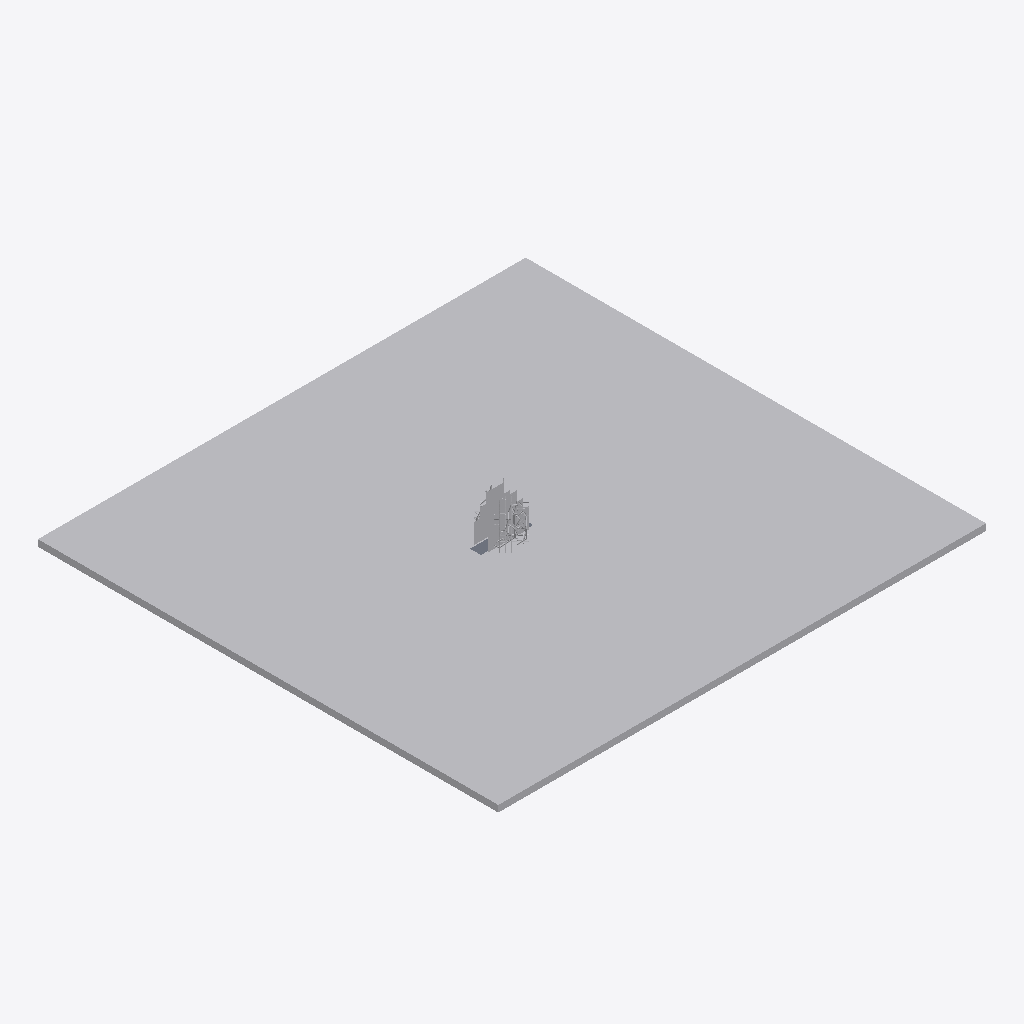
Isometric view of an IFC building model (IFC-SPF (STEP), schema IFC2X3, length unit metre), seen from the south-west, elements coloured by IFC class (only those large enough to see are counted): 34 other elements (light grey), 1 slab (grey).
Extent 89.0 m × 84.0 m × 8.5 m (x, y, z). Storeys (5): L1 at 0.00 m; L2 at 1.80 m; L3 at 3.60 m; L4 at 5.40 m; L5 at 7.20 m. Elements (269): 268 IfcBuildingElementProxy, 1 IfcSlab.

HEADER;
FILE_DESCRIPTION(('ViewDefinition [CoordinationView_V2.0]','RevitIdentifiers [ContentGUID: aa5af1de-30e9-4077-9468-6d99e7a596e2, VersionGUID: a513e592-938a-41e1-9d52-1b0b9836d8f4, NumberOfSaves: 12]','CoordinateReference [CoordinateBase: Shared Coordinates]'),'2;1');
FILE_NAME('Cosquin simple.ifc','2025-10-14T02:45:38-03:00',(''),(''),'ODA SDAI 24.12','Autodesk Revit 25.4.20.11 (ENU) - IFC 25.4.20.11','');
FILE_SCHEMA(('IFC2X3'));
ENDSEC;
DATA;
#27=IFCPROJECT('2gMl7UCEb0TvHeRPaOMcaI',#18,'Project Number',$,$,'Project Name','Project Status',(#22),#15498);
#54=IFCSITE('2gMl7UCEb0TvHeRPaOMcaG',#18,'Default',$,$,#53,$,$,.ELEMENT.,(42,21,31,401672),(-71,-3,-24,-345703),0.0,$,$);
#32=IFCBUILDING('2gMl7UCEb0TvHeRPaOMcaJ',#18,'Building Name',$,$,#30,$,'Building Name',.ELEMENT.,$,$,#31);
#35=IFCBUILDINGSTOREY('2JF4e6axWHqu3u0C1FZlmi',#18,'L1',$,'Level:8mm Head',#34,$,'L1',.ELEMENT.,0.0);
#39=IFCBUILDINGSTOREY('1ZGO8hrFCHqw0v0026FpFv',#18,'L2',$,'Level:8mm Head',#38,$,'L2',.ELEMENT.,1.7999999999999998);
#43=IFCBUILDINGSTOREY('3tfz9BOuv7FPSfJtwQ7hCt',#18,'L3',$,'Level:8mm Head',#42,$,'L3',.ELEMENT.,3.5999999999999996);
#47=IFCBUILDINGSTOREY('3tfz9BOuv7FPSfJtwQ7gdd',#18,'L4',$,'Level:8mm Head',#46,$,'L4',.ELEMENT.,5.4);
#51=IFCBUILDINGSTOREY('1RWt3Rffz2MRhkI7Tvrsb3',#18,'L5',$,'Level:8mm Head',#50,$,'L5',.ELEMENT.,7.2);
#12068=IFCBUILDINGELEMENTPROXY('1RWt3Rffz2MRhkI7Tvrsf5',#18,'Toposolid:Grassland - 1200mm:1711480',$,'Toposolid:Grassland - 1200mm',#12007,#12067,'1711480',$);
#11943=IFCSLAB('3VQpRo4$f198haVzSg9YKc',#18,'Floor:Generic 300mm:1708588',$,'Floor:Generic 300mm',#11926,#11942,'1708588',.FLOOR.);
#10185=IFCBUILDINGELEMENTPROXY('0iZfBHQQv8eeIThXtQSaTw',#18,'Cubo Parametrico:Placa Diagonal:1671655',$,'Cubo Parametrico:Placa Diagonal',#10184,#10181,'1671655',$);
#10229=IFCBUILDINGELEMENTPROXY('0iZfBHQQv8eeIThXtQSaTn',#18,'Cubo Parametrico:Placa Diagonal:1671660',$,'Cubo Parametrico:Placa Diagonal',#10228,#10225,'1671660',$);
#10251=IFCBUILDINGELEMENTPROXY('0iZfBHQQv8eeIThXtQSaTo',#18,'Cubo Parametrico:Placa Diagonal:1671663',$,'Cubo Parametrico:Placa Diagonal',#10250,#10247,'1671663',$);
#10309=IFCBUILDINGELEMENTPROXY('2fxe1m6qXBmO9dkTUiIXzv',#18,'Cubo Parametrico:Placa Diagonal:1675068',$,'Cubo Parametrico:Placa Diagonal',#10308,#10305,'1675068',$);
#11920=IFCBUILDINGELEMENTPROXY('3VQpRo4$f198haVzSg9ZYG',#18,'Cubo Parametrico:Placa Diagonal:1707930',$,'Cubo Parametrico:Placa Diagonal',#11919,#11915,'1707930',$);
#10108=IFCBUILDINGELEMENTPROXY('0iZfBHQQv8eeIThXtQSaSW',#18,'Cubo Parametrico:Placa Diagonal:1671613',$,'Cubo Parametrico:Placa Diagonal',#10107,#10104,'1671613',$);
#10119=IFCBUILDINGELEMENTPROXY('0iZfBHQQv8eeIThXtQSaTO',#18,'Cubo Parametrico:Placa Diagonal:1671621',$,'Cubo Parametrico:Placa Diagonal',#10118,#10115,'1671621',$);
#10163=IFCBUILDINGELEMENTPROXY('0iZfBHQQv8eeIThXtQSaTu',#18,'Cubo Parametrico:Placa Diagonal:1671653',$,'Cubo Parametrico:Placa Diagonal',#10162,#10159,'1671653',$);
#10174=IFCBUILDINGELEMENTPROXY('0iZfBHQQv8eeIThXtQSaTx',#18,'Cubo Parametrico:Placa Diagonal:1671654',$,'Cubo Parametrico:Placa Diagonal',#10173,#10170,'1671654',$);
#10207=IFCBUILDINGELEMENTPROXY('0iZfBHQQv8eeIThXtQSaTt',#18,'Cubo Parametrico:Placa Diagonal:1671658',$,'Cubo Parametrico:Placa Diagonal',#10206,#10203,'1671658',$);
#10218=IFCBUILDINGELEMENTPROXY('0iZfBHQQv8eeIThXtQSaTs',#18,'Cubo Parametrico:Placa Diagonal:1671659',$,'Cubo Parametrico:Placa Diagonal',#10217,#10214,'1671659',$);
#10240=IFCBUILDINGELEMENTPROXY('0iZfBHQQv8eeIThXtQSaTp',#18,'Cubo Parametrico:Placa Diagonal:1671662',$,'Cubo Parametrico:Placa Diagonal',#10239,#10236,'1671662',$);
#11620=IFCBUILDINGELEMENTPROXY('3VQpRo4$f198haVzSg9ZYB',#18,'Cubo Parametrico:Placa Diagonal:1707905',$,'Cubo Parametrico:Placa Diagonal',#11619,#11615,'1707905',$);
#11824=IFCBUILDINGELEMENTPROXY('3VQpRo4$f198haVzSg9ZYO',#18,'Cubo Parametrico:Placa Diagonal:1707922',$,'Cubo Parametrico:Placa Diagonal',#11823,#11819,'1707922',$);
#11896=IFCBUILDINGELEMENTPROXY('3VQpRo4$f198haVzSg9ZYI',#18,'Cubo Parametrico:Placa Diagonal:1707928',$,'Cubo Parametrico:Placa Diagonal',#11895,#11891,'1707928',$);
#11836=IFCBUILDINGELEMENTPROXY('3VQpRo4$f198haVzSg9ZYP',#18,'Cubo Parametrico:Placa Diagonal:1707923',$,'Cubo Parametrico:Placa Diagonal',#11835,#11831,'1707923',$);
#11704=IFCBUILDINGELEMENTPROXY('3VQpRo4$f198haVzSg9ZY2',#18,'Cubo Parametrico:Placa Diagonal:1707912',$,'Cubo Parametrico:Placa Diagonal',#11703,#11699,'1707912',$);
#11716=IFCBUILDINGELEMENTPROXY('3VQpRo4$f198haVzSg9ZY3',#18,'Cubo Parametrico:Placa Diagonal:1707913',$,'Cubo Parametrico:Placa Diagonal',#11715,#11711,'1707913',$);
#11776=IFCBUILDINGELEMENTPROXY('3VQpRo4$f198haVzSg9ZY4',#18,'Cubo Parametrico:Placa Diagonal:1707918',$,'Cubo Parametrico:Placa Diagonal',#11775,#11771,'1707918',$);
#11860=IFCBUILDINGELEMENTPROXY('3VQpRo4$f198haVzSg9ZYV',#18,'Cubo Parametrico:Placa Diagonal:1707925',$,'Cubo Parametrico:Placa Diagonal',#11859,#11855,'1707925',$);
#11812=IFCBUILDINGELEMENTPROXY('3VQpRo4$f198haVzSg9ZYR',#18,'Cubo Parametrico:Placa Diagonal:1707921',$,'Cubo Parametrico:Placa Diagonal',#11811,#11807,'1707921',$);
#11764=IFCBUILDINGELEMENTPROXY('3VQpRo4$f198haVzSg9ZY7',#18,'Cubo Parametrico:Placa Diagonal:1707917',$,'Cubo Parametrico:Placa Diagonal',#11763,#11759,'1707917',$);
#11632=IFCBUILDINGELEMENTPROXY('3VQpRo4$f198haVzSg9ZY8',#18,'Cubo Parametrico:Placa Diagonal:1707906',$,'Cubo Parametrico:Placa Diagonal',#11631,#11627,'1707906',$);
#11680=IFCBUILDINGELEMENTPROXY('3VQpRo4$f198haVzSg9ZYC',#18,'Cubo Parametrico:Placa Diagonal:1707910',$,'Cubo Parametrico:Placa Diagonal',#11679,#11675,'1707910',$);
#11788=IFCBUILDINGELEMENTPROXY('3VQpRo4$f198haVzSg9ZY5',#18,'Cubo Parametrico:Placa Diagonal:1707919',$,'Cubo Parametrico:Placa Diagonal',#11787,#11783,'1707919',$);
#10097=IFCBUILDINGELEMENTPROXY('0iZfBHQQv8eeIThXtQSaSe',#18,'Cubo Parametrico:Placa Diagonal:1671605',$,'Cubo Parametrico:Placa Diagonal',#10096,#10093,'1671605',$);
#10152=IFCBUILDINGELEMENTPROXY('0iZfBHQQv8eeIThXtQSaTv',#18,'Cubo Parametrico:Placa Diagonal:1671652',$,'Cubo Parametrico:Placa Diagonal',#10151,#10148,'1671652',$);
#11644=IFCBUILDINGELEMENTPROXY('3VQpRo4$f198haVzSg9ZY9',#18,'Cubo Parametrico:Placa Diagonal:1707907',$,'Cubo Parametrico:Placa Diagonal',#11643,#11639,'1707907',$);
#11692=IFCBUILDINGELEMENTPROXY('3VQpRo4$f198haVzSg9ZYD',#18,'Cubo Parametrico:Placa Diagonal:1707911',$,'Cubo Parametrico:Placa Diagonal',#11691,#11687,'1707911',$);
#11752=IFCBUILDINGELEMENTPROXY('3VQpRo4$f198haVzSg9ZY6',#18,'Cubo Parametrico:Placa Diagonal:1707916',$,'Cubo Parametrico:Placa Diagonal',#11751,#11747,'1707916',$);
#10196=IFCBUILDINGELEMENTPROXY('0iZfBHQQv8eeIThXtQSaTq',#18,'Cubo Parametrico:Placa Diagonal:1671657',$,'Cubo Parametrico:Placa Diagonal',#10195,#10192,'1671657',$);
#11416=IFCBUILDINGELEMENTPROXY('3VQpRo4$f198haVzSg9ZXb',#18,'Andamio Parametrico:1x1 - Escalera:1707887',$,'Andamio Parametrico:1x1 - Escalera',#11415,#11411,'1707887',$);
#11656=IFCBUILDINGELEMENTPROXY('3VQpRo4$f198haVzSg9ZYE',#18,'Cubo Parametrico:Placa Diagonal:1707908',$,'Cubo Parametrico:Placa Diagonal',#11655,#11651,'1707908',$);
ENDSEC;
